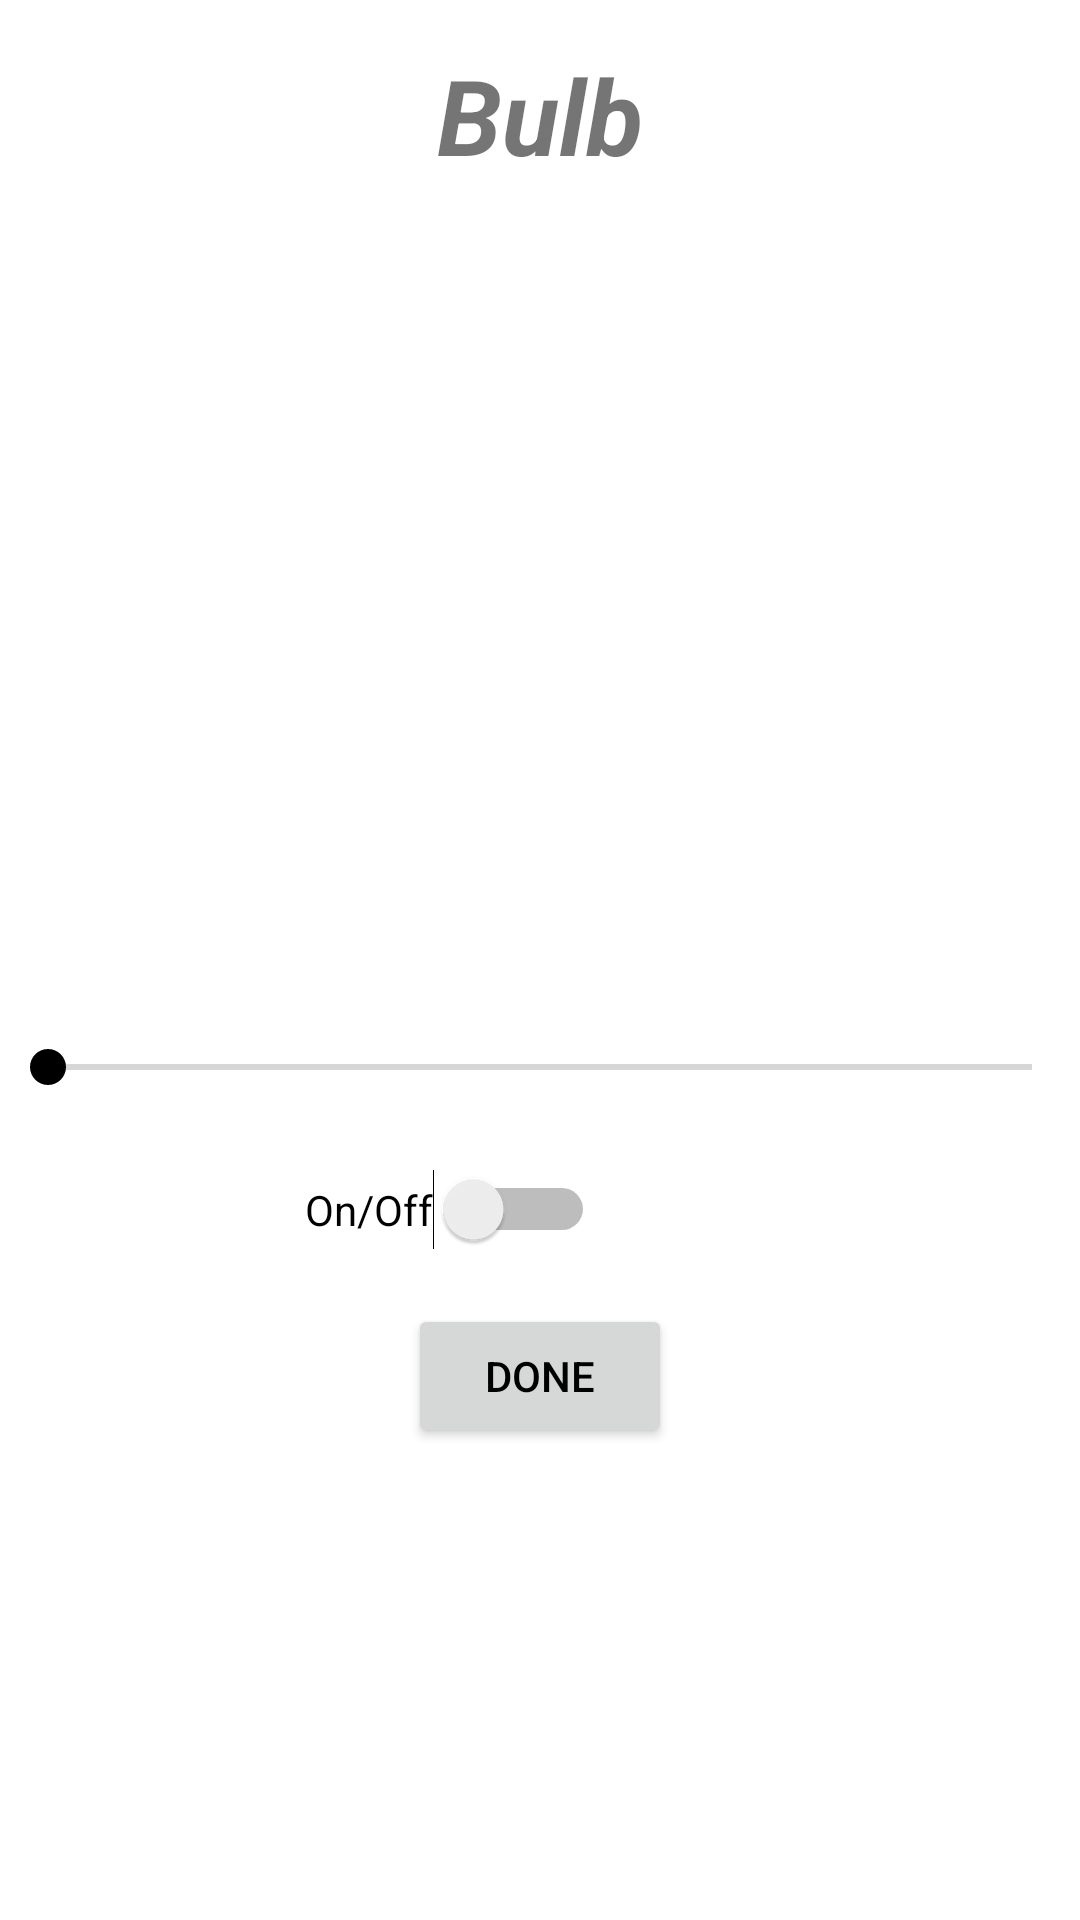

Android layout source for this screen:
<!-- AndroidManifest.xml: application theme AppTheme -->
<!-- res/layout/activity_bulb_detail.xml -->
<RelativeLayout xmlns:android="http://schemas.android.com/apk/res/android"
    xmlns:tools="http://schemas.android.com/tools"
    android:layout_width="match_parent"
    android:layout_height="match_parent"
    android:background="#fff"
    tools:context=".BaseActivity">

    <View
        android:id="@+id/color_screen"
        android:layout_width="match_parent"
        android:layout_height="match_parent"/>

    <TextView
        android:id="@+id/nameLabel"
        android:layout_width="wrap_content"
        android:layout_height="wrap_content"
        android:textSize="17pt"
        android:fontFamily="Helvetica"
        android:layout_centerHorizontal="true"
        android:text="@string/bulb"
        android:textStyle="bold|italic"
        android:layout_marginTop="15dp"/>

    <ImageButton
        android:id="@+id/image"
        android:layout_width="wrap_content"
        android:layout_height="wrap_content"
        android:layout_centerHorizontal="true"
        android:background="@mipmap/light_bulb_icon"
        android:layout_below="@id/nameLabel"
        android:layout_marginEnd="30dp"
        android:layout_marginStart="30dp"
        android:layout_marginBottom="155dp"/>

    <SeekBar
        android:id="@+id/seekBar"
        android:layout_width="match_parent"
        android:layout_height="wrap_content"
        android:layout_below="@+id/nameLabel"
        android:max="100"
        android:layout_marginTop="285dp"/>

    <LinearLayout
        android:layout_width="wrap_content"
        android:layout_height="wrap_content"
        android:layout_below="@+id/seekBar"
        android:layout_centerHorizontal="true"
        android:layout_margin="5dp"
        android:id="@+id/buttons">z

        <Switch
            android:id="@+id/switch1"
            android:layout_width="wrap_content"
            android:layout_height="wrap_content"
            android:text="@string/onoff"
            android:layout_below="@+id/seekBar"
            android:layout_marginTop="20dp" />

        <ImageButton
            android:id="@+id/colorWheel"
            android:layout_width="60dp"
            android:layout_height="60dp"
            android:layout_centerHorizontal="true"
            android:background="@mipmap/colorwheel"
            android:layout_below="@id/seekBar"/>
    </LinearLayout>

    <Button
        android:layout_width="wrap_content"
        android:layout_height="wrap_content"
        android:text="Done"
        android:id="@+id/doneButton"
        android:layout_marginLeft="10dp"
        android:layout_centerHorizontal="true"
        android:layout_below="@+id/buttons"/>

</RelativeLayout>
<!-- resources referenced by this layout -->
<resources>
  <string name="bulb">Bulb</string>
  <string name="onoff">On/Off</string>
  <style name="AppTheme" parent="Theme.AppCompat.Light">
          <item name="colorPrimary">@color/colorPrimary</item>
          <item name="colorPrimaryDark">@color/accent</item>
          <item name="android:windowContentOverlay">@null</item>
          <item name="android:textColorPrimary">@color/black</item>
          <item name="actionMenuTextColor">@color/toolbar_text</item>
          <item name="popupTheme">@style/ThemeOverlay.AppCompat.Light</item>
          <item name="colorControlActivated">@color/accent</item>
      </style>
  <color name="colorPrimary">#99ccff</color>
  <color name="accent">#000000</color>
  <color name="black">#000000</color>
  <color name="toolbar_text">#8f000000</color>
</resources>
